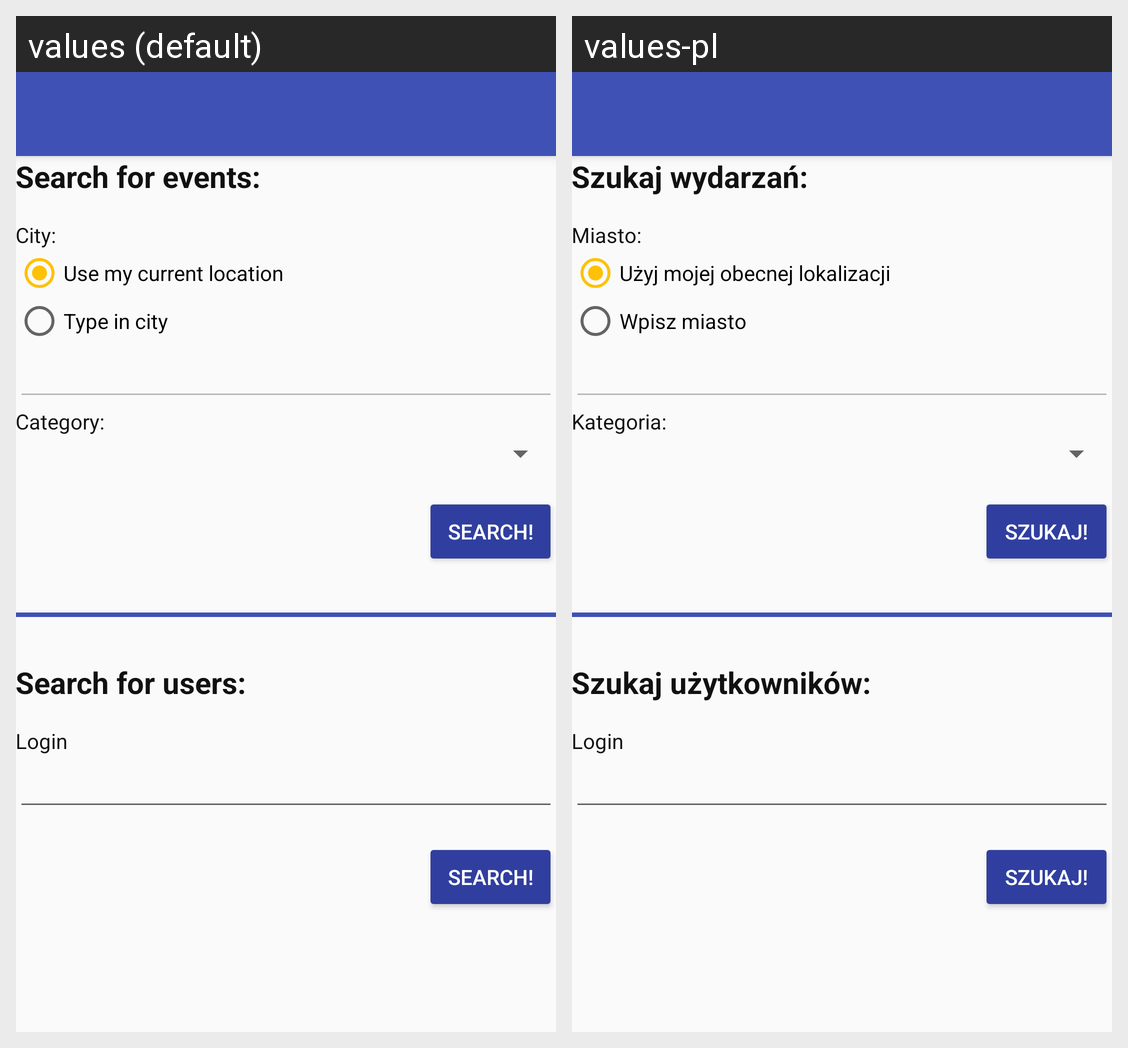

For this localized Android screen grid, give each drawn string resource with its value in every locale shown.
Android screen res/layout/activity_search.xml rendered under 2 locales, left to right: values (default), values-pl. Device: Nexus 5 (rendered at 1080×1920; each locale shown at half size, 540×960, under a caption strip naming it); theme AppTheme.NoActionBar.
Strings drawn on this screen, with the default value and each locale's value (text and hints the layout hard-codes, and strings that could not be matched under every locale, appear in the picture but are not listed):

search_events
  values: Search for events:
  values-pl: Szukaj wydarzań:

event_city
  values: City:
  values-pl: Miasto:

radio_location
  values: Use my current location
  values-pl: Użyj mojej obecnej lokalizacji

radio_text
  values: Type in city
  values-pl: Wpisz miasto

event_category
  values: Category:
  values-pl: Kategoria:

search_button
  values: Search!
  values-pl: Szukaj!

search_users
  values: Search for users:
  values-pl: Szukaj użytkowników:

search_user_loginTextView
  values: Login
  values-pl: Login
